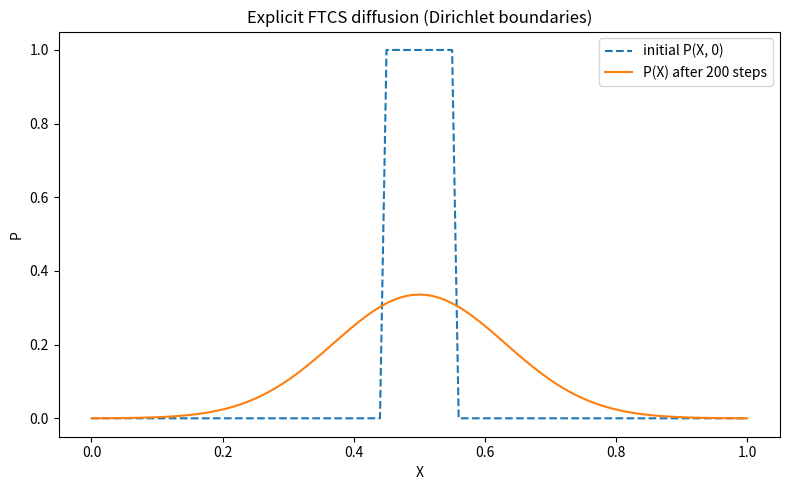

Generate this figure with matplotlib: (Note: this script raises an exception after producing the figure.)
import matplotlib
matplotlib.use("Agg")
import matplotlib.pyplot as plt
import numpy as np


def pde_fd_diffusion(ngrid, X_all, dX, dt, D, P0, nsteps):
    """Explicit forward-time centered-space (FTCS) solver for dP/dt = D d2P/dX2.

    Advances the initial distribution P0 by nsteps finite-difference steps,
    with Dirichlet boundaries P = 0 held fixed at both ends.
    """
    P = P0.copy().astype(float)
    P[0] = 0.0            # Dirichlet boundary at left end
    P[-1] = 0.0           # Dirichlet boundary at right end
    alpha = D * dt / dX**2   # stability factor; must stay small (<= 0.5)

    for _ in range(nsteps):
        P_next = P.copy()
        # update only interior points; boundaries stay pinned at 0
        for i in range(1, ngrid - 1):
            # FTCS explicit update: new value from current value + neighbors
            P_next[i] = P[i] + alpha * (P[i + 1] + P[i - 1] - 2.0 * P[i])
        P = P_next
    return P


# ---- Problem setup ----
ngrid = 101
X_all = np.linspace(0.0, 1.0, ngrid)
dX = X_all[1] - X_all[0]
D = 1.0
dt = 0.4 * dX**2 / D          # choose dt so stability factor = 0.4 < 0.5
alpha = D * dt / dX**2

print(f"Number of grid points ngrid: {ngrid}")
print(f"Grid spacing dX: {dX:.6f}")
print(f"Time step dt: {dt:.8f}")
print(f"Diffusion coefficient D: {D}")
print(f"Stability factor D*dt/dX^2 (alpha): {alpha:.6f}")
print(f"Stability satisfied (alpha <= 0.5): {alpha <= 0.5}")

# ---- Initial distribution: a localized pulse in the interior ----
P0 = np.zeros(ngrid)
center = ngrid // 2
P0[center - 5:center + 6] = 1.0   # box pulse
P0[0] = 0.0
P0[-1] = 0.0

print(f"Initial total mass (sum P0 * dX): {np.sum(P0) * dX:.6f}")
print(f"Initial peak value: {np.max(P0):.6f}")

# ---- Advance several finite-difference steps (as exercised in 7A.2) ----
nsteps = 200
P = pde_fd_diffusion(ngrid, X_all, dX, dt, D, P0, nsteps)

print(f"Number of finite-difference steps advanced: {nsteps}")
print(f"Total mass after diffusion (sum P * dX): {np.sum(P) * dX:.6f}")
print(f"Peak value after diffusion: {np.max(P):.6f}")
print(f"Peak location X after diffusion: {X_all[np.argmax(P)]:.6f}")
print(f"P at left boundary (should be 0): {P[0]:.6e}")
print(f"P at right boundary (should be 0): {P[-1]:.6e}")

# ---- Separate check: the FTCS update is the diffusion analog of Euler ----
# Euler for an ODE: y_next = y + dt * f(y).  Here f = D * d2P/dX2 approximated
# by the centered second difference, so one manual step should equal one
# solver step from the same state.
i = center                          # test one interior point
d2P = (P0[i + 1] + P0[i - 1] - 2.0 * P0[i]) / dX**2   # centered 2nd difference
euler_step = P0[i] + dt * D * d2P                     # explicit Euler form
solver_one_step = pde_fd_diffusion(ngrid, X_all, dX, dt, D, P0, 1)[i]

print(f"Euler-form one-step value at center: {euler_step:.10f}")
print(f"Solver one-step value at center: {solver_one_step:.10f}")
print(f"Euler-vs-solver difference at center: {abs(euler_step - solver_one_step):.3e}")
# One sentence: this matches because writing the FTCS update as
# P + dt*(D*d2P/dX2) is exactly Euler's y_next = y + dt*f(y) with f being the
# diffusion operator, so agreement confirms the scheme advances P one Euler
# time step from its neighbors.
print("Check: FTCS equals Euler integration of the diffusion operator ->",
      np.isclose(euler_step, solver_one_step))

# ---- Plot ----
plt.figure(figsize=(8, 5))
plt.plot(X_all, P0, label="initial P(X, 0)", linestyle="--")
plt.plot(X_all, P, label=f"P(X) after {nsteps} steps")
plt.xlabel("X")
plt.ylabel("P")
plt.title("Explicit FTCS diffusion (Dirichlet boundaries)")
plt.legend()
plt.tight_layout()
plt.savefig("/Users/lvmy/neu/teaching/numericalR/numericalR/recipe-eval/gen/7A.1.1_s5.png")
